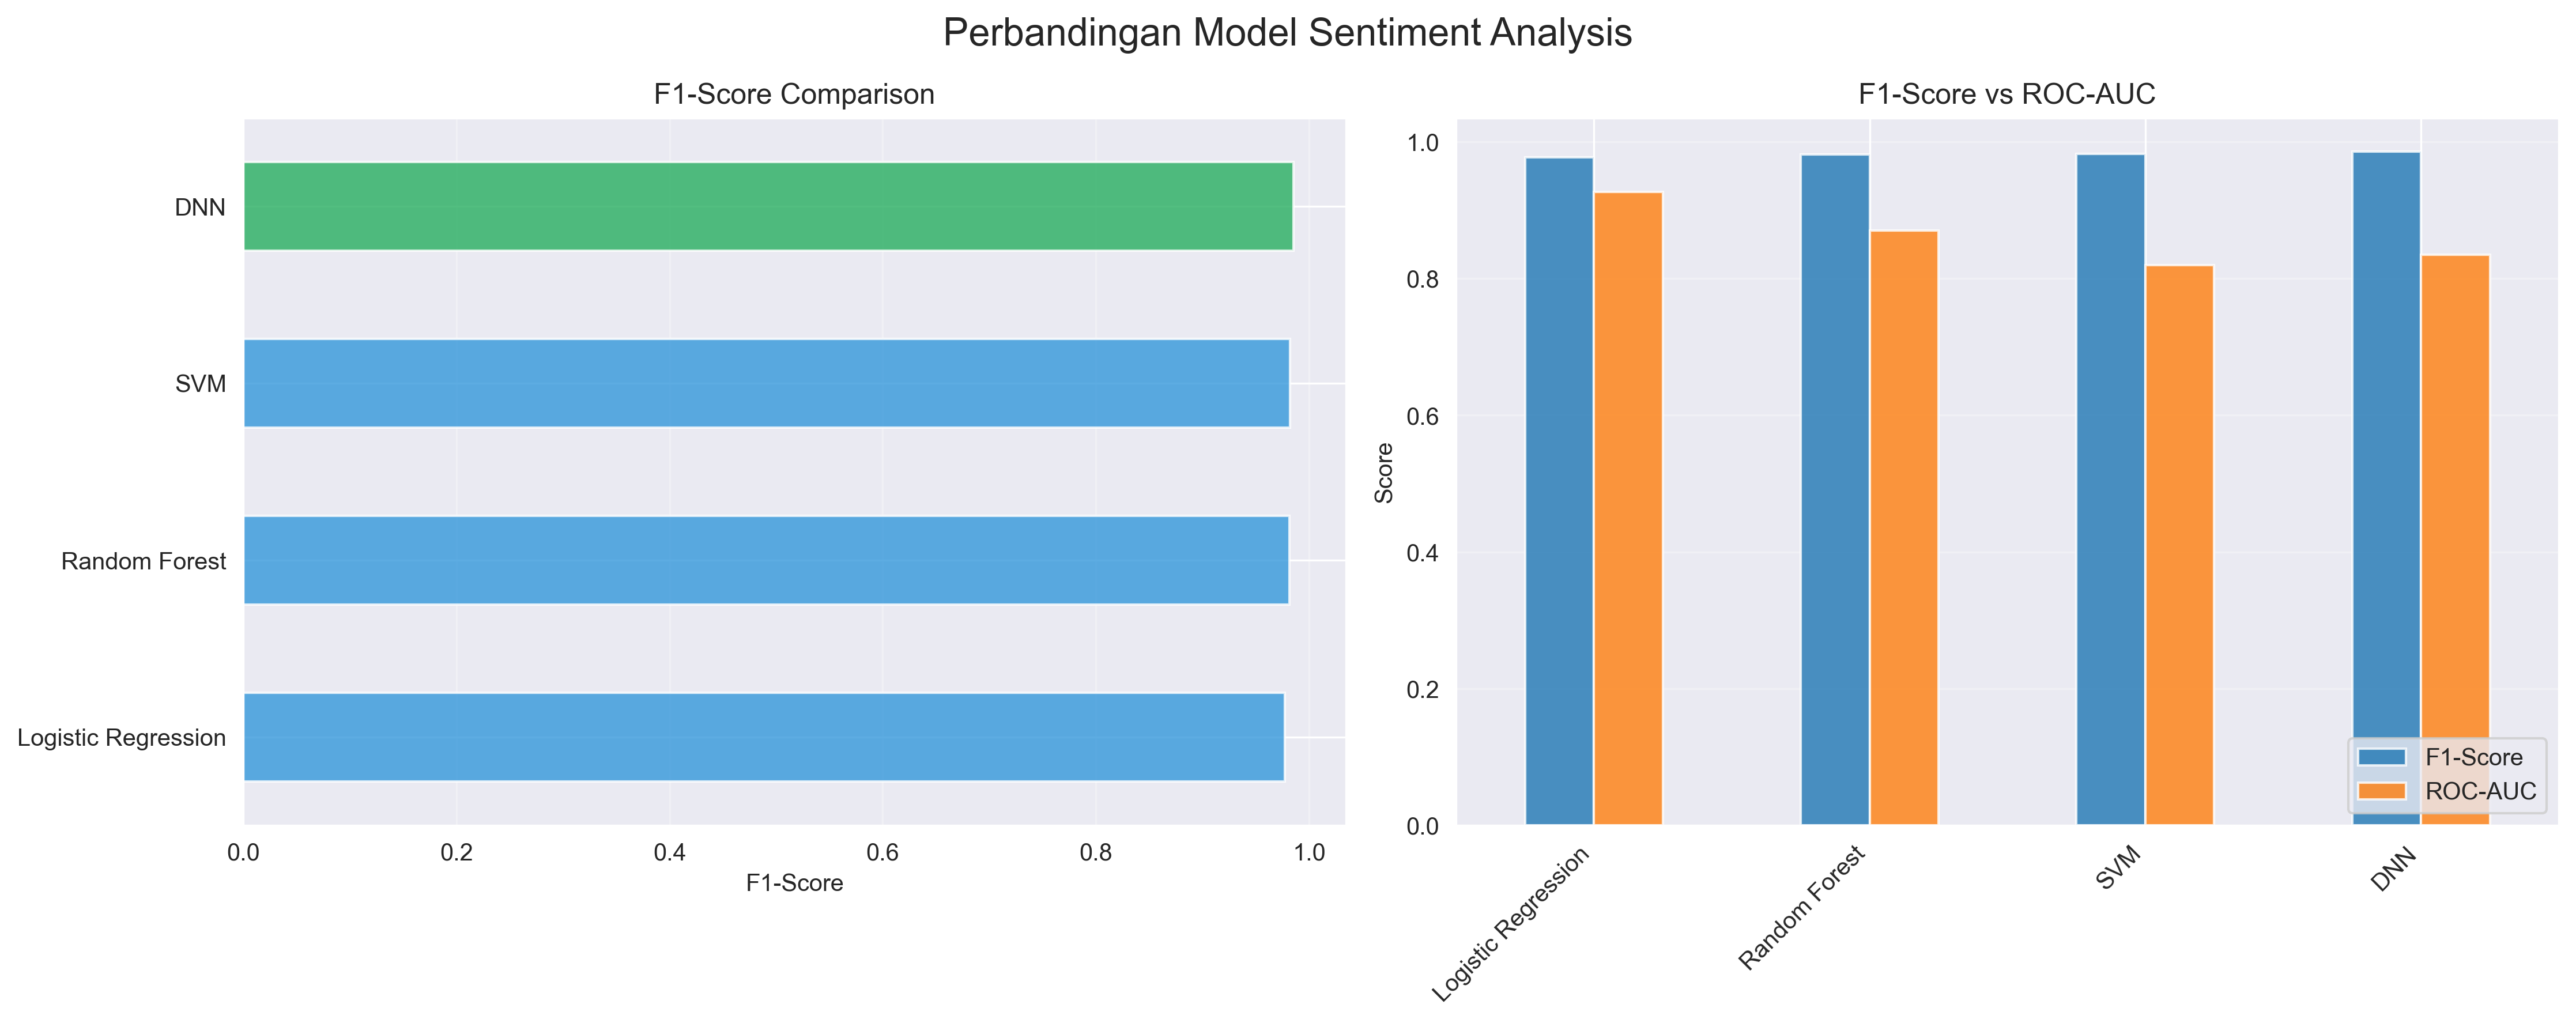

Values plotted in this chart, from the file beside it:
, accuracy, precision, recall, f1, roc_auc
Logistic Regression, 0.9563, 0.987, 0.9677, 0.9773, 0.9264
Random Forest, 0.9643, 0.9784, 0.985, 0.9817, 0.8697
SVM, 0.965, 0.982, 0.982, 0.982, 0.8196
DNN, 0.9716, 0.9743, 0.997, 0.9855, 0.8349
